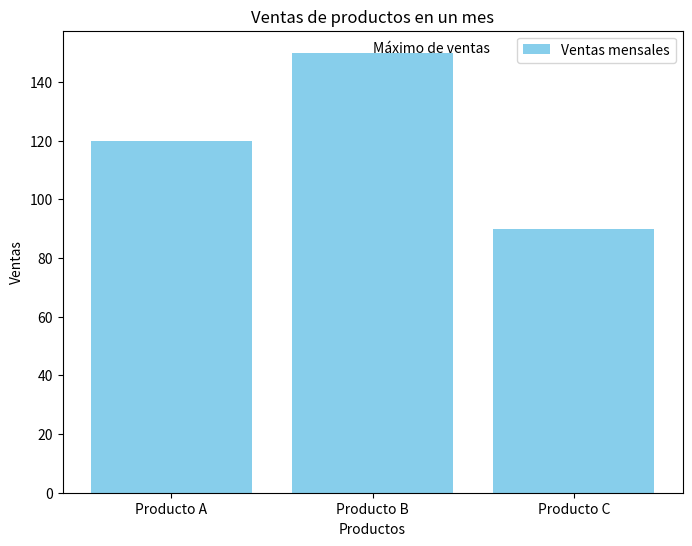

This chart was generated by the following Python code:
import os
import numpy as np
import matplotlib.pyplot as plt

os.system('clear')


# Figura 1
month = np.array(['E', 'F', 'M', 'A', 'Ma'])
#  print(month)

#  import matplotlib
#  print(matplotlib.__version__)
#  print(matplotlib.__file__)

#  sales = np.array([20,25,30,28,35])

# Configurar el tamaño del grafico
plt.figure(figsize=(8,6))

#  # Crear el grafico
#  plt.plot(month,sales, marker='o', color='blue')
#  plt.title('Ventas mensuales de un producto')
#  plt.xlabel('Meses')
#  plt.ylabel('Ventas en miles de unidades')
#  plt.show()


# Figura 2
#  hours = [2,3,4,5,6,7,8]
#  exam = [55,60,65,70,75,80,85]
#
#  plt.scatter(hours,exam,color='green')
#  plt.title('Relacion entre horas estudiadas y el puntaje en examenes')
#  plt.xlabel('Horas')
#  plt.ylabel('Puntaje')
#
#  plt.show()

# Personalización de figuras
hours = [2,3,4,5,6,7,8]
exam_scores_student_1 = [55,60,65,70,75,80,85]
exam_scores_student_2 = [50,58,63,69,74,78,83]

# Crear grafico de dispersion de dos estudiantes
#  plt.scatter(hours, exam_scores_student_1, marker='o', color='green', linestyle='-', label='Estudiante 1')
#  plt.scatter(hours, exam_scores_student_2, marker='o', color='red', linestyle='--', label='Estudiante 2')
#  plt.plot(hours, exam_scores_student_2, marker='s', color='blue', linestyle='--', linewidth=2, label='Estudiante 2')
#  plt.plot(hours, exam_scores_student_1, marker='o', color='red', linestyle='--', linewidth=2, label='Estudiante 2')
#  plt.title('Relacion entre horas estudiadas y el puntaje en examenes')
#  plt.xlabel('Horas')
#  plt.ylabel('Puntaje')
#
#  plt.legend()
#  plt.show()

# Graficas de barras y de pastel
categories = ['Producto A', 'Producto B', 'Producto C']
sales = [120, 150, 90]
# Barras verticales
plt.bar(categories, sales, color='skyblue', label='Ventas mensales')
plt.annotate('Máximo de ventas',xy=('Producto B',150))
plt.title('Ventas de productos en un mes')
plt.xlabel('Productos')
plt.ylabel('Ventas')
plt.legend()
plt.show()
